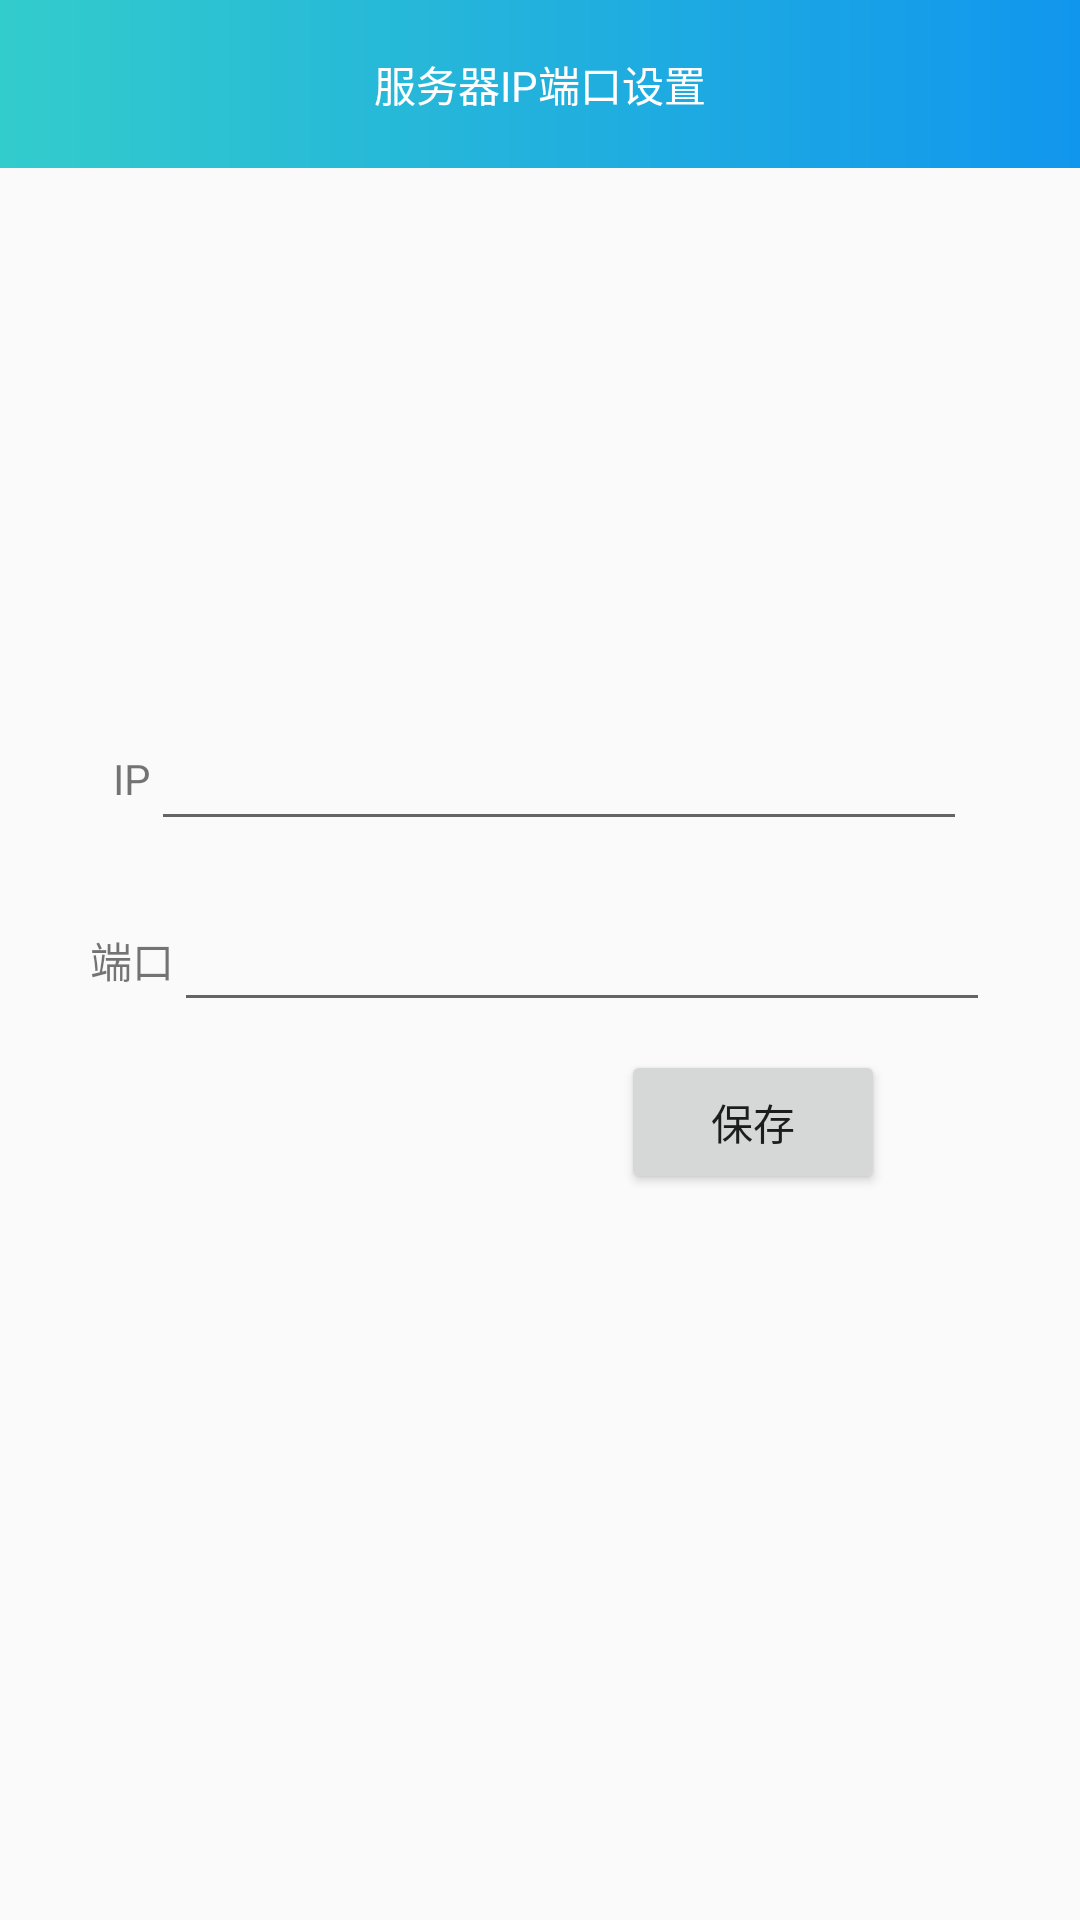

Layout XML and referenced resources for this Android screen:
<!-- AndroidManifest.xml: application theme AppTheme -->
<!-- res/layout/servesetting.xml -->
<?xml version="1.0" encoding="utf-8"?>
<RelativeLayout xmlns:android="http://schemas.android.com/apk/res/android"
    android:layout_width="match_parent"
    android:layout_height="match_parent"
    xmlns:app="http://schemas.android.com/apk/res-auto"

    android:orientation="vertical">
    
    <android.support.v7.widget.Toolbar
        android:id="@+id/serveToolbar"
        android:layout_width="match_parent"
        android:layout_height="wrap_content"
        android:minHeight="?attr/actionBarSize"
        android:background="@drawable/bg_main"
        app:titleTextColor="#fff"
        android:theme="@style/ServeToolbarTheme">
        <TextView
            android:layout_width="wrap_content"
            android:layout_height="wrap_content" 
            android:text="服务器IP端口设置"
            android:layout_gravity="center"
            android:textColor="#fff" />
        
    </android.support.v7.widget.Toolbar>
    <LinearLayout
        android:id="@+id/iprow"
        android:layout_width="match_parent"
        android:layout_height="wrap_content"
        android:layout_alignParentStart="true"
        android:layout_alignParentTop="true"
        android:layout_marginTop="239dp"
        android:orientation="horizontal"
        android:gravity="center">

        <TextView
            android:id="@+id/tv_ip"
            android:layout_width="wrap_content"
            android:layout_height="wrap_content"
            android:text="IP" />

        <EditText
            android:id="@+id/serveip"
            android:layout_width="272dp"
            android:layout_height="wrap_content" />
    </LinearLayout>

    <LinearLayout
        android:id="@+id/portrow"
        android:layout_width="match_parent"
        android:layout_height="wrap_content"
        android:layout_alignParentStart="true"
        android:layout_centerVertical="true"
        android:gravity="center"
        android:orientation="horizontal">

        <TextView
            android:id="@+id/tv_port"
            android:layout_width="wrap_content"
            android:layout_height="wrap_content"
            android:text="端口" />

        <EditText
            android:id="@+id/serveport"
            android:layout_width="272dp"
            android:layout_height="wrap_content" 
            android:maxLines="1"/>
    </LinearLayout>

    <Button
        android:id="@+id/IPsave"
        android:layout_width="wrap_content"
        android:layout_height="wrap_content"
        android:layout_alignParentBottom="true"
        android:layout_alignParentEnd="true"
        android:layout_marginBottom="242dp"
        android:layout_marginEnd="65dp"
        android:text="保存" />
</RelativeLayout>
<!-- resources referenced by this layout -->
<resources>
  <!-- drawable bg_main (drawable) -->
  <?xml version="1.0" encoding="utf-8"?>
  <shape xmlns:android="http://schemas.android.com/apk/res/android">
      <gradient
          android:startColor="#33CCCC"
          android:endColor="#1196EE"
          android:angle="0"/>
  
      
  </shape>
  <style name="ServeToolbarTheme" parent="AppTheme">
          <item name="android:fitsSystemWindows">true</item>
          <item name="android:colorControlNormal">#fff</item>
      </style>
  <style name="AppTheme" parent="Theme.AppCompat.Light.NoActionBar">
    
          
          <item name="colorPrimary">@color/colorPrimary</item>
          <item name="colorPrimaryDark">@color/colorPrimaryDark</item>
          <item name="colorAccent">@color/colorAccent</item>
      </style>
  <color name="colorPrimary">#00000000</color>
  <color name="colorPrimaryDark">#303F9F</color>
  <color name="colorAccent">#FF4081</color>
</resources>
